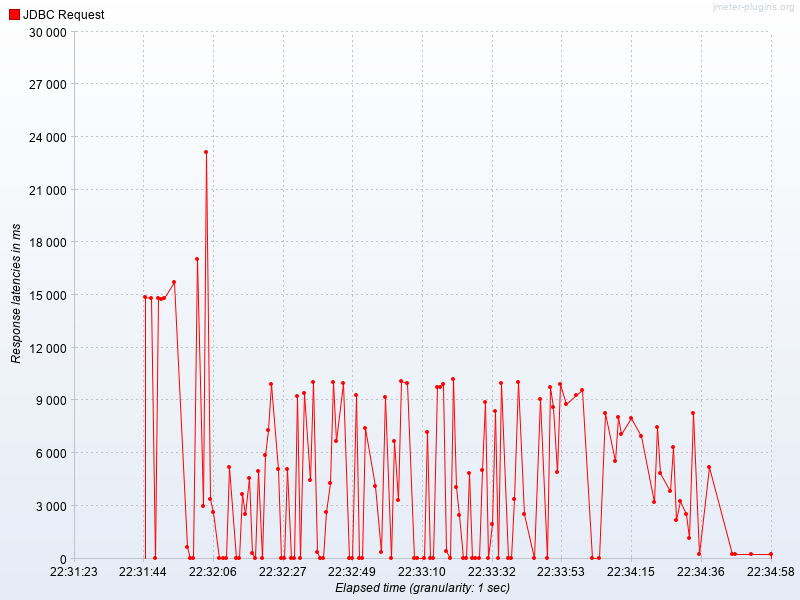

Source data for this figure (header and first rows):
Elapsed time, JDBC Request
22:31:45.0, 14900
22:31:47.0, 14833
22:31:48.0, 0.0
22:31:49.0, 14844
22:31:50.0, 14779
22:31:51.0, 14820
22:31:54.0, 15737
22:31:58.0, 636.8
22:31:59.0, 0.0
22:32:00.0, 0.0
22:32:01.0, 17065
22:32:03.0, 2994
22:32:04.0, 23152
22:32:05.0, 3403
22:32:06.0, 2630
22:32:08.0, 0.0
22:32:09.0, 0.0
22:32:10.0, 0.0
22:32:11.0, 5201
22:32:13.0, 0.0
22:32:14.0, 0.0
22:32:15.0, 3651
22:32:16.0, 2540
22:32:17.0, 4570
22:32:18.0, 288.4
22:32:19.0, 0.0
22:32:20.0, 4985
22:32:21.0, 0.0
22:32:22.0, 5920
22:32:23.0, 7306
22:32:24.0, 9906
22:32:26.0, 5110
22:32:27.0, 0.0
22:32:28.0, 0.0
22:32:29.0, 5114
22:32:30.0, 0.0
22:32:31.0, 0.0
22:32:32.0, 9236
22:32:33.0, 0.0
22:32:34.0, 9409
22:32:36.0, 4446
22:32:37.0, 10072
22:32:38.0, 347.6
22:32:39.0, 0.0
22:32:40.0, 0.0
22:32:41.0, 2627
22:32:42.0, 4273
22:32:43.0, 10059
22:32:44.0, 6662
22:32:46.0, 10004
22:32:48.0, 0.0
22:32:49.0, 0.0
22:32:50.0, 9314
22:32:51.0, 0.0
22:32:52.0, 0.0
22:32:53.0, 7426
22:32:56.0, 4151
22:32:58.0, 369
22:32:59.0, 9185
22:33:01.0, 0.0
... 70 more rows
